Photos from the image-classification dataset "DiabeticBahia_split_2" in the GitHub repository Nour-el-houda34/Diabetic-Retinopathy. Its 5 classes are: healthy, mild diabetic retinopathy, moderate diabetic retinopathy, proliferate DR, severe diabetic retinopathy.

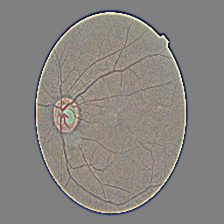
Label: healthy

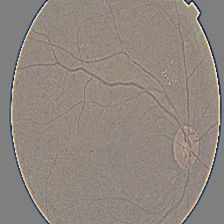
Label: mild diabetic retinopathy

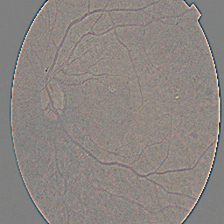
Label: moderate diabetic retinopathy

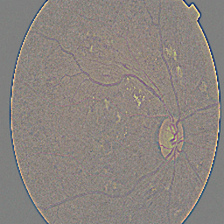
Label: severe diabetic retinopathy

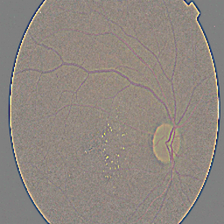
Label: mild diabetic retinopathy

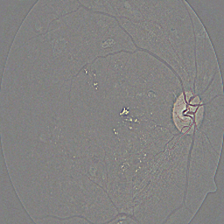
Label: proliferate DR
